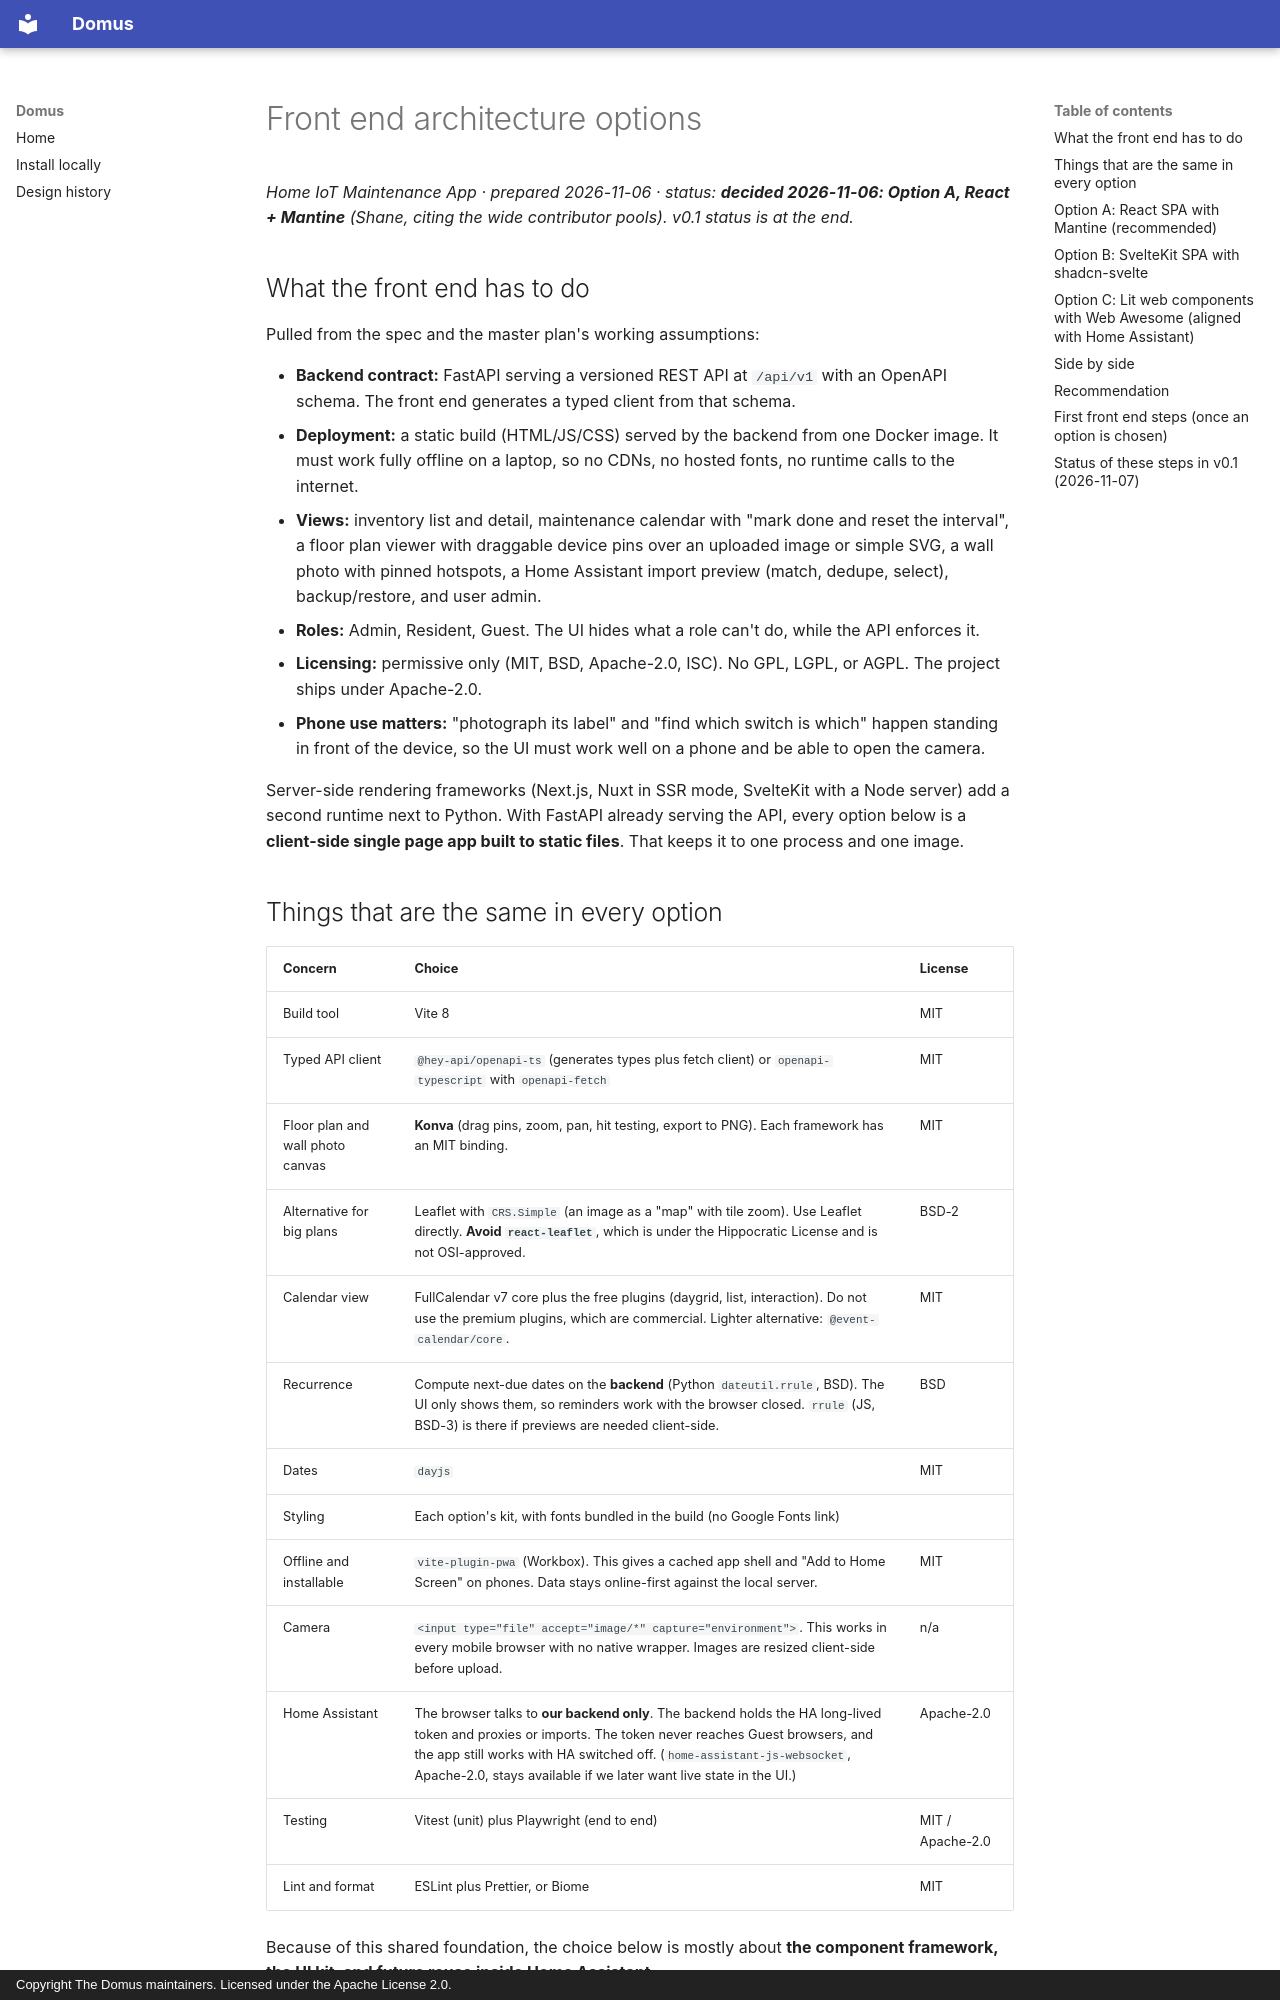

repository: Punderthings/domus · page: _prompts/plan/frontend-options/index.html · generator: mkdocs · copyright: Copyright The Domus maintainers. Licensed under the Apache License 2.0.

# Front end architecture options

*Home IoT Maintenance App · prepared 2026-11-06 · status: **decided 2026-11-06: Option A, React + Mantine** (Shane, citing the wide contributor pools). v0.1 status is at the end.*

## What the front end has to do

Pulled from the spec and the master plan's working assumptions:

- **Backend contract:** FastAPI serving a versioned REST API at `/api/v1` with an OpenAPI schema. The front end generates a typed client from that schema.
- **Deployment:** a static build (HTML/JS/CSS) served by the backend from one Docker image. It must work fully offline on a laptop, so no CDNs, no hosted fonts, no runtime calls to the internet.
- **Views:** inventory list and detail, maintenance calendar with "mark done and reset the interval", a floor plan viewer with draggable device pins over an uploaded image or simple SVG, a wall photo with pinned hotspots, a Home Assistant import preview (match, dedupe, select), backup/restore, and user admin.
- **Roles:** Admin, Resident, Guest. The UI hides what a role can't do, while the API enforces it.
- **Licensing:** permissive only (MIT, BSD, Apache-2.0, ISC). No GPL, LGPL, or AGPL. The project ships under Apache-2.0.
- **Phone use matters:** "photograph its label" and "find which switch is which" happen standing in front of the device, so the UI must work well on a phone and be able to open the camera.

Server-side rendering frameworks (Next.js, Nuxt in SSR mode, SvelteKit with a Node server) add a second runtime next to Python. With FastAPI already serving the API, every option below is a **client-side single page app built to static files**. That keeps it to one process and one image.

## Things that are the same in every option

| Concern | Choice | License |
| :-- | :-- | :-- |
| Build tool | Vite 8 | MIT |
| Typed API client | `@hey-api/openapi-ts` (generates types plus fetch client) or `openapi-typescript` with `openapi-fetch` | MIT |
| Floor plan and wall photo canvas | **Konva** (drag pins, zoom, pan, hit testing, export to PNG). Each framework has an MIT binding. | MIT |
| Alternative for big plans | Leaflet with `CRS.Simple` (an image as a "map" with tile zoom). Use Leaflet directly. **Avoid `react-leaflet`**, which is under the Hippocratic License and is not OSI-approved. | BSD-2 |
| Calendar view | FullCalendar v7 core plus the free plugins (daygrid, list, interaction). Do not use the premium plugins, which are commercial. Lighter alternative: `@event-calendar/core`. | MIT |
| Recurrence | Compute next-due dates on the **backend** (Python `dateutil.rrule`, BSD). The UI only shows them, so reminders work with the browser closed. `rrule` (JS, BSD-3) is there if previews are needed client-side. | BSD |
| Dates | `dayjs` | MIT |
| Styling | Each option's kit, with fonts bundled in the build (no Google Fonts link) | |
| Offline and installable | `vite-plugin-pwa` (Workbox). This gives a cached app shell and "Add to Home Screen" on phones. Data stays online-first against the local server. | MIT |
| Camera | `<input type="file" accept="image/*" capture="environment">`. This works in every mobile browser with no native wrapper. Images are resized client-side before upload. | n/a |
| Home Assistant | The browser talks to **our backend only**. The backend holds the HA long-lived token and proxies or imports. The token never reaches Guest browsers, and the app still works with HA switched off. (`home-assistant-js-websocket`, Apache-2.0, stays available if we later want live state in the UI.) | Apache-2.0 |
| Testing | Vitest (unit) plus Playwright (end to end) | MIT / Apache-2.0 |
| Lint and format | ESLint plus Prettier, or Biome | MIT |

Because of this shared foundation, the choice below is mostly about **the component framework, the UI kit, and future reuse inside Home Assistant**.

---
